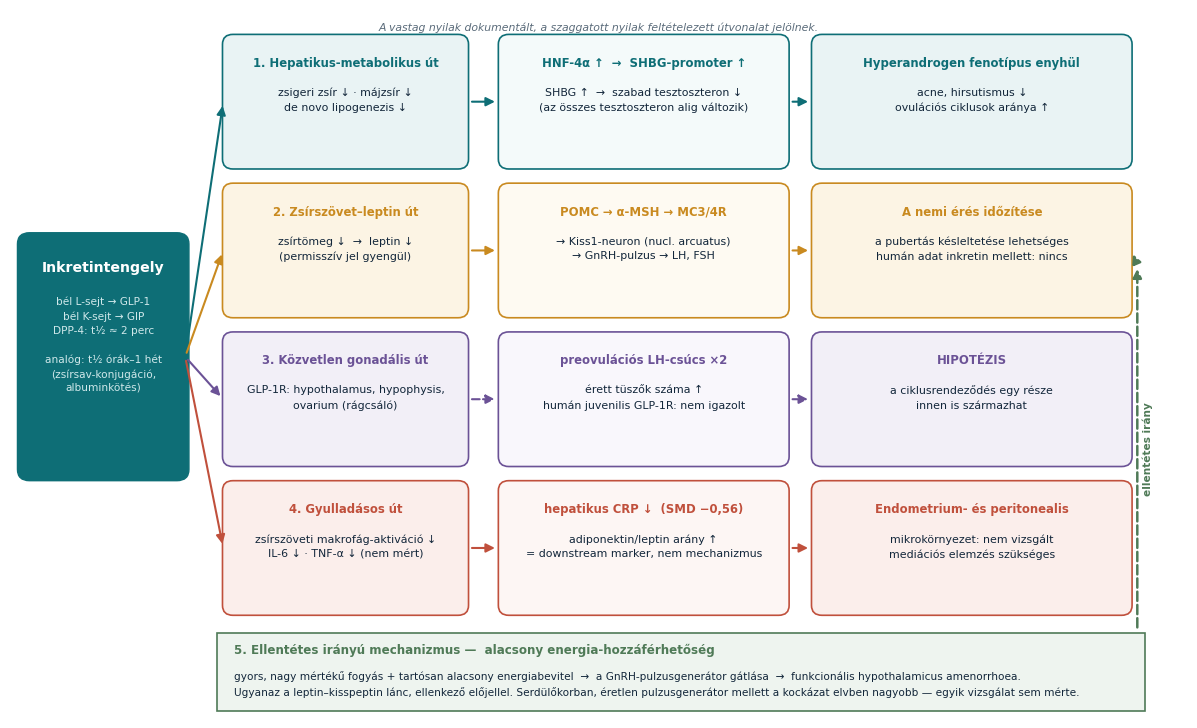

Generate this figure with matplotlib:
# 4. abra: Az inkretintengely biokemiai kaszkadja a reproduktiv axis fele
import matplotlib
matplotlib.use("Agg")
import matplotlib.pyplot as plt
from matplotlib.patches import FancyBboxPatch, FancyArrowPatch, Rectangle

plt.rcParams["font.family"] = "DejaVu Sans"
plt.rcParams["svg.fonttype"] = "none"
plt.rcParams["pdf.fonttype"] = 42

fig, ax = plt.subplots(figsize=(15.2, 9.2))
ax.set_xlim(0, 158); ax.set_ylim(0, 100); ax.axis("off")

TXT   = "#12263a"
NAVY  = "#0E6E76"
CORAL = "#C0503C"
AMBER = "#C98A20"
VIOL  = "#6B5296"
SAGE  = "#4F7A57"
GREY  = "#5a6b7a"

def doboz(x, y, w, h, sorok, ec, fc, fs=7.9, bold_first=True):
    ax.add_patch(FancyBboxPatch((x, y), w, h, boxstyle="round,pad=0.5,rounding_size=1.4",
                                fc=fc, ec=ec, lw=1.2))
    if bold_first:
        ax.text(x + w/2, y + h - 2.6, sorok[0], ha="center", va="top",
                fontsize=fs + 0.5, fontweight="bold", color=ec)
        if len(sorok) > 1:
            ax.text(x + w/2, y + h - 7.0, "\n".join(sorok[1:]), ha="center", va="top",
                    fontsize=fs, color=TXT, linespacing=1.55)
    else:
        ax.text(x + w/2, y + h/2, "\n".join(sorok), ha="center", va="center",
                fontsize=fs, color=TXT, linespacing=1.55)

def nyil(p1, p2, color, lw=1.5, ls="-", rad=0.0, style="-|>"):
    ax.add_patch(FancyArrowPatch(p1, p2, arrowstyle=style, mutation_scale=13, lw=lw,
                                 color=color, linestyle=ls,
                                 connectionstyle=f"arc3,rad={rad}", shrinkA=3, shrinkB=3))

# ================= forras =================
ax.add_patch(FancyBboxPatch((1.5, 34), 22, 34, boxstyle="round,pad=0.5,rounding_size=1.6",
                            fc="#0E6E76", ec="#0E6E76"))
ax.text(12.5, 64.5, "Inkretintengely", ha="center", va="top", fontsize=10.2,
        fontweight="bold", color="white")
ax.text(12.5, 59.5, "bél L-sejt → GLP-1\nbél K-sejt → GIP\nDPP-4: t½ ≈ 2 perc\n\nanalóg: t½ órák–1 hét\n(zsírsav-konjugáció,\nalbuminkötés)",
        ha="center", va="top", fontsize=7.6, color="#cfe8ea", linespacing=1.5)

# ================= 5 utvonal =================
X1, W1 = 29.0, 32.0      # kozepso oszlop
X2, W2 = 66.0, 38.0      # biokemiai lepes
X3, W3 = 108.0, 42.0     # reproduktiv kimenet

# --- 1. hepatikus-metabolikus ---
doboz(X1, 78, W1, 18, ["1. Hepatikus-metabolikus út",
                       "zsigeri zsír ↓ · májzsír ↓",
                       "de novo lipogenezis ↓"], NAVY, "#e9f3f4")
doboz(X2, 78, W2, 18, ["HNF-4α ↑  →  SHBG-promoter ↑",
                       "SHBG ↑  →  szabad tesztoszteron ↓",
                       "(az összes tesztoszteron alig változik)"], NAVY, "#f4fafa")
doboz(X3, 78, W3, 18, ["Hyperandrogen fenotípus enyhül",
                       "acne, hirsutismus ↓",
                       "ovulációs ciklusok aránya ↑"], NAVY, "#e9f3f4")

# --- 2. leptin-kisspeptin ---
doboz(X1, 57, W1, 18, ["2. Zsírszövet–leptin út",
                       "zsírtömeg ↓  →  leptin ↓",
                       "(permisszív jel gyengül)"], AMBER, "#fcf4e4")
doboz(X2, 57, W2, 18, ["POMC → α-MSH → MC3/4R",
                       "→ Kiss1-neuron (nucl. arcuatus)",
                       "→ GnRH-pulzus → LH, FSH"], AMBER, "#fefaf2")
doboz(X3, 57, W3, 18, ["A nemi érés időzítése",
                       "a pubertás késleltetése lehetséges",
                       "humán adat inkretin mellett: nincs"], AMBER, "#fcf4e4")

# --- 3. kozvetlen gonadalis (hipotezis) ---
doboz(X1, 36, W1, 18, ["3. Közvetlen gonadális út",
                       "GLP-1R: hypothalamus, hypophysis,",
                       "ovarium (rágcsáló)"], VIOL, "#f2eff7")
doboz(X2, 36, W2, 18, ["preovulációs LH-csúcs ×2",
                       "érett tüszők száma ↑",
                       "humán juvenilis GLP-1R: nem igazolt"], VIOL, "#f9f7fc")
doboz(X3, 36, W3, 18, ["HIPOTÉZIS",
                       "a ciklusrendeződés egy része",
                       "innen is származhat"], VIOL, "#f2eff7")

# --- 4. gyulladas ---
doboz(X1, 15, W1, 18, ["4. Gyulladásos út",
                       "zsírszöveti makrofág-aktiváció ↓",
                       "IL-6 ↓ · TNF-α ↓ (nem mért)"], CORAL, "#fbeeeb")
doboz(X2, 15, W2, 18, ["hepatikus CRP ↓  (SMD −0,56)",
                       "adiponektin/leptin arány ↑",
                       "= downstream marker, nem mechanizmus"], CORAL, "#fdf6f4")
doboz(X3, 15, W3, 18, ["Endometrium- és peritonealis",
                       "mikrokörnyezet: nem vizsgált",
                       "mediációs elemzés szükséges"], CORAL, "#fbeeeb")

# --- 5. ellentetes irany ---
ax.add_patch(Rectangle((X1 - 1.2, 1.0), W3 + X3 - X1 + 3.4, 11.0, fc="#eef4ef",
                       ec=SAGE, lw=1.2, zorder=0))
ax.text(X1 + 1.0, 9.6, "5. Ellentétes irányú mechanizmus —  alacsony energia-hozzáférhetőség",
        ha="left", va="center", fontsize=8.6, fontweight="bold", color=SAGE)
ax.text(X1 + 1.0, 4.8,
        "gyors, nagy mértékű fogyás + tartósan alacsony energiabevitel  →  a GnRH-pulzusgenerátor gátlása  →  "
        "funkcionális hypothalamicus amenorrhoea.\nUgyanaz a leptin–kisspeptin lánc, ellenkező előjellel. "
        "Serdülőkorban, éretlen pulzusgenerátor mellett a kockázat elvben nagyobb — egyik vizsgálat sem mérte.",
        ha="left", va="center", fontsize=7.6, color=TXT, linespacing=1.6)

# ================= nyilak =================
for y, c in ((87, NAVY), (66, AMBER), (45, VIOL), (24, CORAL)):
    nyil((23.5, 51), (X1 - 0.4, y), c, lw=1.5, rad=0.0)
    ls = "--" if c == VIOL else "-"
    nyil((X1 + W1 + 0.4, y), (X2 - 0.4, y), c, lw=1.5, ls=ls)
    nyil((X2 + W2 + 0.4, y), (X3 - 0.4, y), c, lw=1.5, ls=ls)

# 5 ellenirany: a jobb margon felfele, dobozok erintese nelkul
nyil((X3 + W3 + 1.2, 12.2), (X3 + W3 + 1.2, 64), SAGE, lw=1.8, ls="--")
nyil((X3 + W3 + 1.2, 64), (X3 + W3 + 0.4, 66), SAGE, lw=1.8, ls="--")
ax.text(X3 + W3 + 2.6, 38, "ellentétes irány", rotation=90, ha="center", va="center",
        fontsize=7.6, color=SAGE, fontweight="bold")

ax.text(79, 97.5, "A vastag nyilak dokumentált, a szaggatott nyilak feltételezett útvonalat jelölnek.",
        ha="center", va="center", fontsize=7.8, color=GREY, style="italic")

fig.savefig("4_abra_biokemiai_kaszkad.png", dpi=600, bbox_inches="tight", facecolor="white")
fig.savefig("4_abra_biokemiai_kaszkad.tif", dpi=300, bbox_inches="tight", facecolor="white")
print("4. abra kesz")
